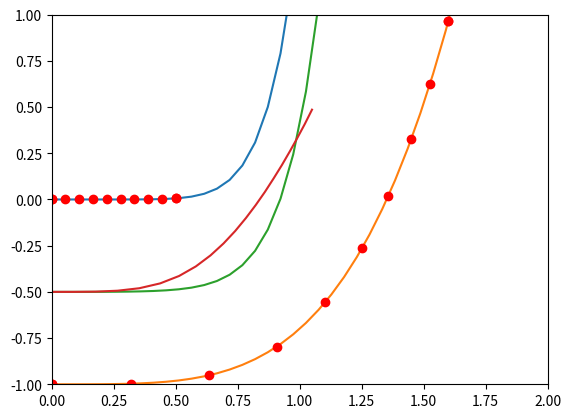

Here is the Python script that generated this plot:
import numpy as np
import matplotlib.pyplot as plt
plt.close('all')

x = np.linspace(0,2,40)


def f1(x):
    return 1.5*x ** 8

def f2(x):
    return 0.3*x ** 4 - 1 

def getMidTraj(f1,f2,startPoints, endPoints):
    # f1 and f2 are two function handles for the two trajectories
    # startPoints - two-element array containing the x-values of the start of each curve f1,f2
    # endPonts    - two-element array containing the x-values of the end of each curve f1,f2

    N = 20 # Discretize curve to get length
    x1 = np.linspace(startPoints[0], endPoints[0], N)
    y1sample = f1(x1)
    x2 = np.linspace(startPoints[1], endPoints[1], N)
    y2sample = f2(x2)

    # Build tables of x-coordinate vs length along curve
    Ltable1 = np.zeros((N,2))
    Ltable2 = np.zeros((N,2))
    for lv1 in range(1,x1.shape[0]):
        Ltable1[lv1][0] = x1[lv1]
        Ltable1[lv1][1] = np.sqrt((x1[lv1] - x1[lv1 - 1])**2 + (y1sample[lv1]-y1sample[lv1-1])**2) + Ltable1[lv1-1][1]
    for lv1 in range(1,x2.shape[0]):
        Ltable2[lv1][0] = x2[lv1]
        Ltable2[lv1][1] = np.sqrt((x2[lv1] - x2[lv1 - 1])**2 + (y2sample[lv1]-y2sample[lv1-1])**2) + Ltable2[lv1-1][1]

    # Total lengths of each curve
    L1 = Ltable1[-1][1]
    L2 = Ltable2[-1][1]

    # Now chop up by length
    N_len = 20
    l1 = np.linspace(0,L1,N_len)
    l2 = np.linspace(0,L2,N_len)

    # Query the x points corresponding to the lengths
    x1L = np.interp(l1,Ltable1[:,1],Ltable1[:,0])
    x2L = np.interp(l2,Ltable2[:,1],Ltable2[:,0])

    # Curve values at those points
    y1L = f1(x1L)
    y2L = f2(x2L)

    # Average is the middle trajectory
    xAvg = (x1L + x2L)/2
    yAvg = (y1L + y2L)/2

    return xAvg, yAvg


y1 = f1(x)
y2 = f2(x)

# Start and end points for both plots
xStart1 = 0
yStart1 = f1(xStart1)
xStart2 = 0
yStart2 = f2(xStart2)
xEnd1 = 0.5
yEnd1 = f1(xEnd1)
xEnd2 = 1.6
yEnd2 = f2(xEnd2)

# ###### Strategy 1 - only average the y values for each point in x
yAvgSimple = (f1(x)+f2(x))/2

# ###### Strategy 2 - Average both x and y by length
xAvg , yAvg = getMidTraj(f1,f2,np.array([xStart1,xStart2]),np.array([xEnd1,xEnd2]))


# ############ OLD - For plotting
# Get lengths of curve
x1 = np.linspace(xStart1, xEnd1, 10)
y1sample = f1(x1)
x2 = np.linspace(xStart2, xEnd2, 10)
y2sample = f2(x2)

Ltable1 = np.zeros((10,2))
Ltable2 = np.zeros((10,2))
for lv1 in range(1,x1.shape[0]):
    Ltable1[lv1][0] = x1[lv1]
    Ltable1[lv1][1] = np.sqrt((x1[lv1] - x1[lv1 - 1])**2 + (y1sample[lv1]-y1sample[lv1-1])**2) + Ltable1[lv1-1][1]
for lv1 in range(1,x2.shape[0]):
    Ltable2[lv1][0] = x2[lv1]
    Ltable2[lv1][1] = np.sqrt((x2[lv1] - x2[lv1 - 1])**2 + (y2sample[lv1]-y2sample[lv1-1])**2) + Ltable2[lv1-1][1]

L1 = Ltable1[-1][1]
L2 = Ltable2[-1][1]

# Now chop up by length
l1 = np.linspace(0,L1,10)
l2 = np.linspace(0,L2,10)

# Query the x points corresponding to the lengths
x1L = np.interp(l1,Ltable1[:,1],Ltable1[:,0])
x2L = np.interp(l2,Ltable2[:,1],Ltable2[:,0])

y1L = f1(x1L)
y2L = f2(x2L)


print(x1L)
print(x2L)

plt.plot(x,y1)
plt.plot(x,y2)
plt.plot([xStart1, xStart2, xEnd1, xEnd2],[yStart1, yStart2, yEnd1, yEnd2],'ro')
plt.plot(x,yAvgSimple)
plt.plot(xAvg,yAvg)
plt.plot(x1L, y1L,'ro')
plt.plot(x2L,y2L,'ro')
plt.ylim(-1, 1)
plt.xlim(0,2)
plt.show()
